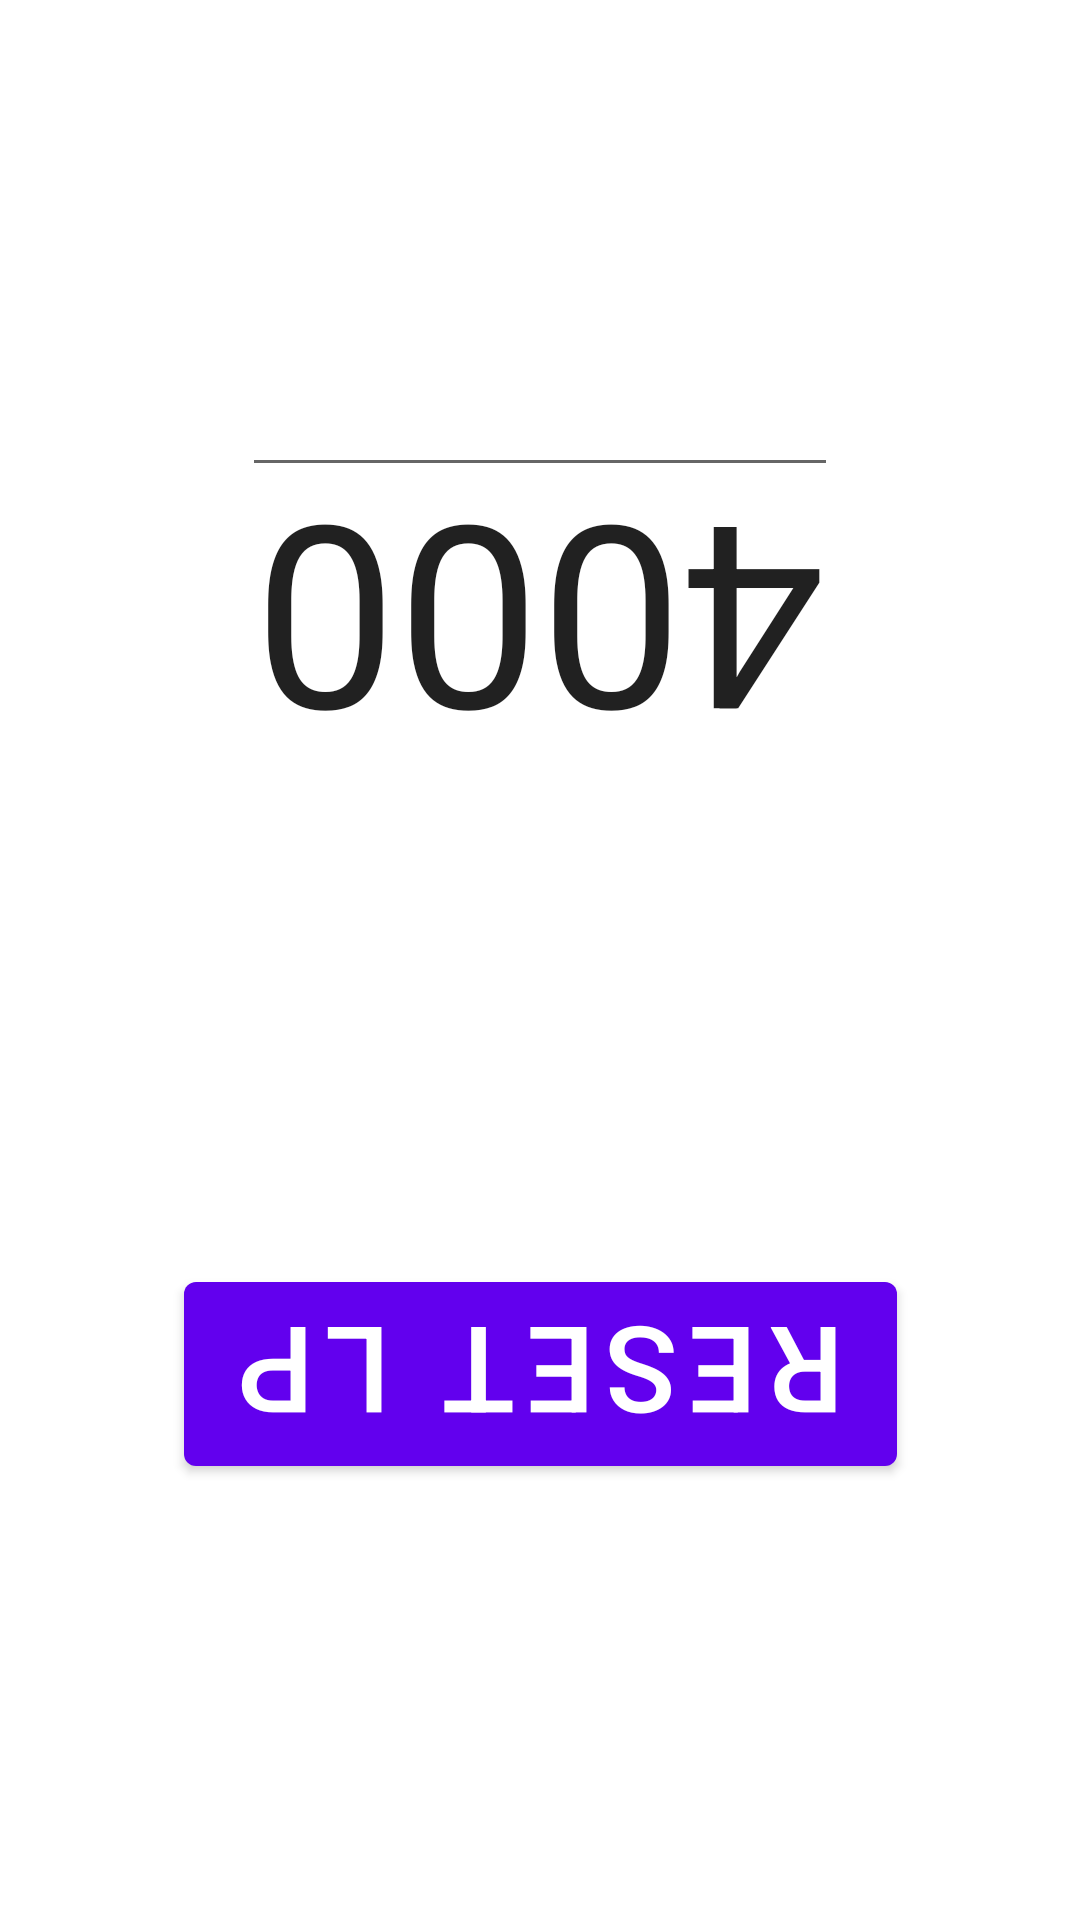

Android layout source for this screen:
<!-- AndroidManifest.xml: application theme Theme.YuGiOhLPThing -->
<!-- res/layout/fragment_second.xml -->
<?xml version="1.0" encoding="utf-8"?>
<androidx.constraintlayout.widget.ConstraintLayout xmlns:android="http://schemas.android.com/apk/res/android"
    xmlns:app="http://schemas.android.com/apk/res-auto"
    xmlns:tools="http://schemas.android.com/tools"
    android:layout_width="match_parent"
    android:layout_height="match_parent"
    tools:context=".SecondFragment">

    <EditText
        android:id="@+id/textview_second"
        android:layout_width="wrap_content"
        android:layout_height="wrap_content"
        android:text="4000"
        android:textSize="85sp"
        app:layout_constraintBottom_toTopOf="@id/button_second"
        app:layout_constraintEnd_toEndOf="parent"
        app:layout_constraintStart_toStartOf="parent"
        app:layout_constraintTop_toTopOf="parent"
        android:rotation="180"/>

    <Button
        android:id="@+id/button_second"
        android:layout_width="wrap_content"
        android:layout_height="wrap_content"
        android:text="RESET LP"
        android:textSize="40sp"
        app:layout_constraintBottom_toBottomOf="parent"
        app:layout_constraintEnd_toEndOf="parent"
        app:layout_constraintStart_toStartOf="parent"
        app:layout_constraintTop_toBottomOf="@id/textview_second"
        android:rotation="180"/>
</androidx.constraintlayout.widget.ConstraintLayout>
<!-- resources referenced by this layout -->
<resources>
  <style name="Theme.YuGiOhLPThing" parent="Theme.MaterialComponents.DayNight.DarkActionBar">
          
          <item name="colorPrimary">@color/purple_500</item>
          <item name="colorPrimaryVariant">@color/purple_700</item>
          <item name="colorOnPrimary">@color/white</item>
          
          <item name="colorSecondary">@color/teal_200</item>
          <item name="colorSecondaryVariant">@color/teal_700</item>
          <item name="colorOnSecondary">@color/black</item>
          
          <item name="android:statusBarColor" tools:targetApi="l">?attr/colorPrimaryVariant</item>
          
      </style>
  <!-- not gathered from this repository: default colours our renderer supplied (Android Studio template values) -->
  <color name="purple_500">#FF6200EE</color>
  <color name="purple_700">#FF3700B3</color>
  <color name="teal_200">#FF03DAC5</color>
  <color name="teal_700">#FF018786</color>
  <color name="black">#FF000000</color>
  <color name="white">#FFFFFFFF</color>
</resources>
